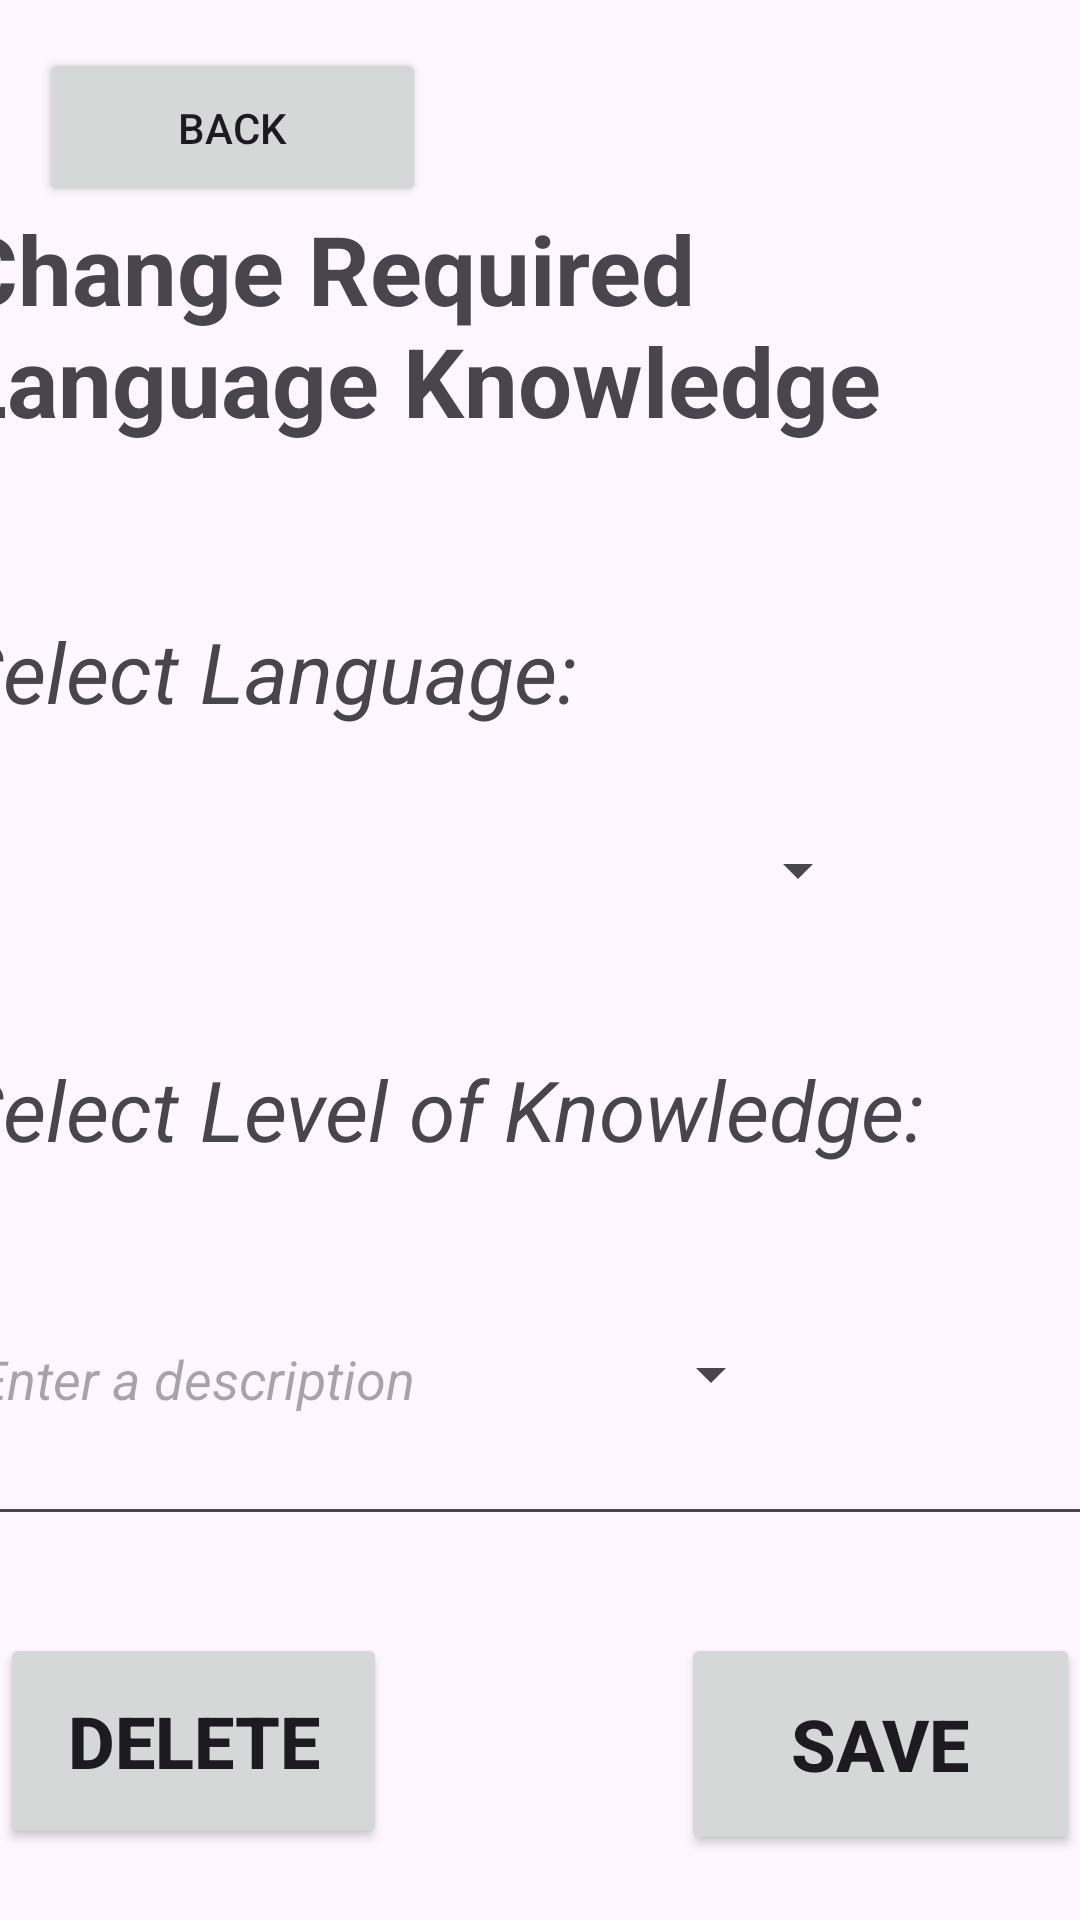

Layout XML and referenced resources for this Android screen:
<!-- AndroidManifest.xml: application theme Theme.NetworkMeUp -->
<!-- res/layout/activity_change_req_lang_knowledge_details.xml -->
<?xml version="1.0" encoding="utf-8"?>
<androidx.constraintlayout.widget.ConstraintLayout xmlns:android="http://schemas.android.com/apk/res/android"
    xmlns:app="http://schemas.android.com/apk/res-auto"
    android:layout_width="match_parent"
    android:layout_height="match_parent">

    <Button
        android:id="@+id/btnChangeReqLangKnowledgeDetailsSave"
        android:layout_width="133dp"
        android:layout_height="74dp"
        android:layout_marginEnd="12dp"
        android:layout_marginBottom="16dp"
        android:text="Save"
        android:textSize="24sp"
        android:textStyle="bold"
        app:layout_constraintBottom_toBottomOf="parent"
        app:layout_constraintEnd_toEndOf="@+id/editTextChangeReqLangKnowledgeDetailsDescription"
        app:layout_constraintTop_toBottomOf="@+id/editTextChangeReqLangKnowledgeDetailsDescription"
        app:layout_constraintVertical_bias="0.847" />

    <Button
        android:id="@+id/btnChangeReqLangKnowledgeDetailsDelete"
        android:layout_width="129dp"
        android:layout_height="72dp"
        android:layout_marginStart="12dp"
        android:layout_marginBottom="16dp"
        android:text="Delete"
        android:textSize="24sp"
        android:textStyle="bold"
        app:layout_constraintBottom_toBottomOf="parent"
        app:layout_constraintStart_toStartOf="@+id/editTextChangeReqLangKnowledgeDetailsDescription"
        app:layout_constraintTop_toBottomOf="@+id/editTextChangeReqLangKnowledgeDetailsDescription"
        app:layout_constraintVertical_bias="0.812" />

    <EditText
        android:id="@+id/editTextChangeReqLangKnowledgeDetailsDescription"
        android:layout_width="384dp"
        android:layout_height="108dp"
        android:layout_marginBottom="128dp"
        android:ems="10"
        android:hint="Enter a description"
        android:inputType="text"
        android:textStyle="italic"
        app:layout_constraintBottom_toBottomOf="parent"
        app:layout_constraintEnd_toEndOf="parent"
        app:layout_constraintStart_toStartOf="parent"
        app:layout_constraintTop_toBottomOf="@+id/spinnerChangeLanguageKnowledgeDetailsSelectLevelOfKnowledge"
        app:layout_constraintVertical_bias="0.804" />

    <Spinner
        android:id="@+id/spinnerChangeReqLangKnowledgeDetailsSelectLevelOfKnowledge"
        android:layout_width="276dp"
        android:layout_height="64dp"
        android:layout_marginTop="24dp"
        app:layout_constraintStart_toStartOf="@+id/textView50"
        app:layout_constraintTop_toBottomOf="@+id/textView50" />

    <TextView
        android:id="@+id/textView50"
        android:layout_width="350dp"
        android:layout_height="51dp"
        android:layout_marginTop="32dp"
        android:text="Select Level of Knowledge:"
        android:textSize="28sp"
        android:textStyle="italic"
        app:layout_constraintStart_toStartOf="@+id/spinnerChangeReqLangKnowledgeDetailsSelectLanguage"
        app:layout_constraintTop_toBottomOf="@+id/spinnerChangeReqLangKnowledgeDetailsSelectLanguage" />

    <Spinner
        android:id="@+id/spinnerChangeReqLangKnowledgeDetailsSelectLanguage"
        android:layout_width="305dp"
        android:layout_height="58dp"
        android:layout_marginTop="20dp"
        app:layout_constraintStart_toStartOf="@+id/textView49"
        app:layout_constraintTop_toBottomOf="@+id/textView49" />

    <TextView
        android:id="@+id/textView49"
        android:layout_width="268dp"
        android:layout_height="36dp"
        android:layout_marginTop="56dp"
        android:text="Select Language:"
        android:textSize="28sp"
        android:textStyle="italic"
        app:layout_constraintStart_toStartOf="@+id/textView43"
        app:layout_constraintTop_toBottomOf="@+id/textView43" />

    <TextView
        android:id="@+id/textView43"
        android:layout_width="385dp"
        android:layout_height="81dp"
        android:layout_marginTop="68dp"
        android:text="Change Required Language Knowledge Details"
        android:textSize="32sp"
        android:textStyle="bold"
        app:layout_constraintEnd_toEndOf="parent"
        app:layout_constraintHorizontal_bias="0.615"
        app:layout_constraintStart_toStartOf="parent"
        app:layout_constraintTop_toTopOf="parent" />

    <Button
        android:id="@+id/backbuttonChangeReqLangKnowledgeDetails"
        android:layout_width="129dp"
        android:layout_height="53dp"
        android:layout_marginTop="16dp"
        android:text="BACK"
        app:icon="@android:drawable/ic_menu_revert"
        app:layout_constraintBottom_toTopOf="@+id/textView36"
        app:layout_constraintEnd_toEndOf="parent"
        app:layout_constraintHorizontal_bias="0.056"
        app:layout_constraintStart_toStartOf="parent"
        app:layout_constraintTop_toTopOf="parent" />
</androidx.constraintlayout.widget.ConstraintLayout>
<!-- resources referenced by this layout -->
<resources>
  <style name="Theme.NetworkMeUp" parent="Base.Theme.NetworkMeUp" />
  <style name="Base.Theme.NetworkMeUp" parent="Theme.Material3.DayNight.NoActionBar">
          
          
      </style>
</resources>
